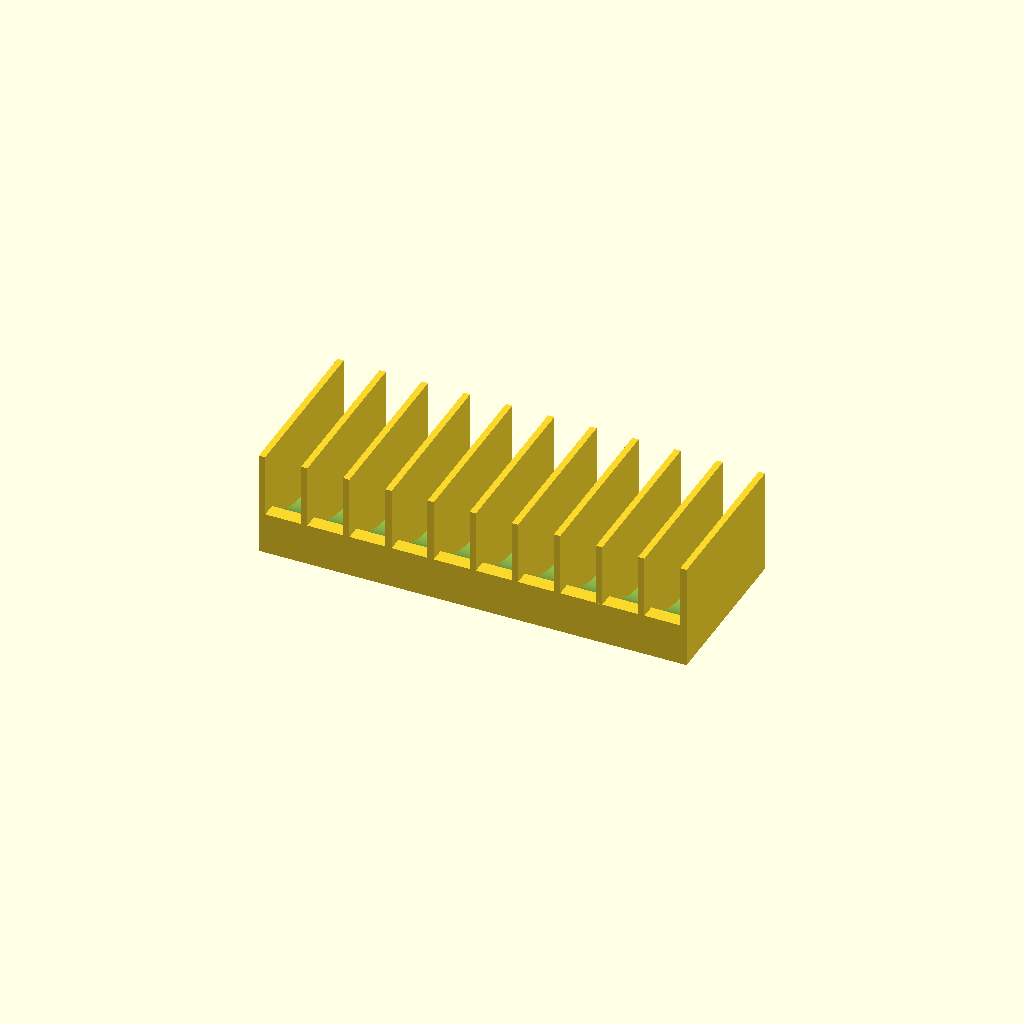
Cell 1: rendered with the file's own defaults.
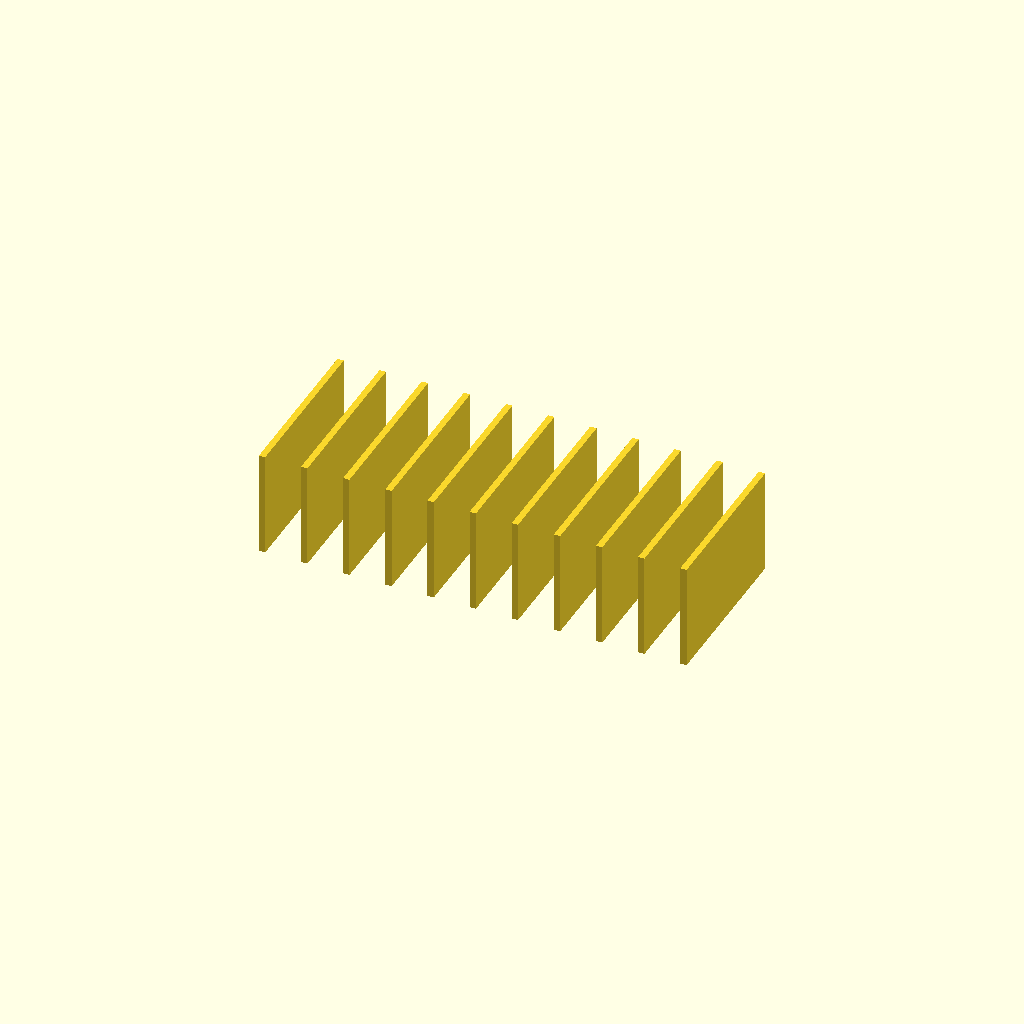
Cell 2 — cradle_r set to 92, the other parameters unchanged.
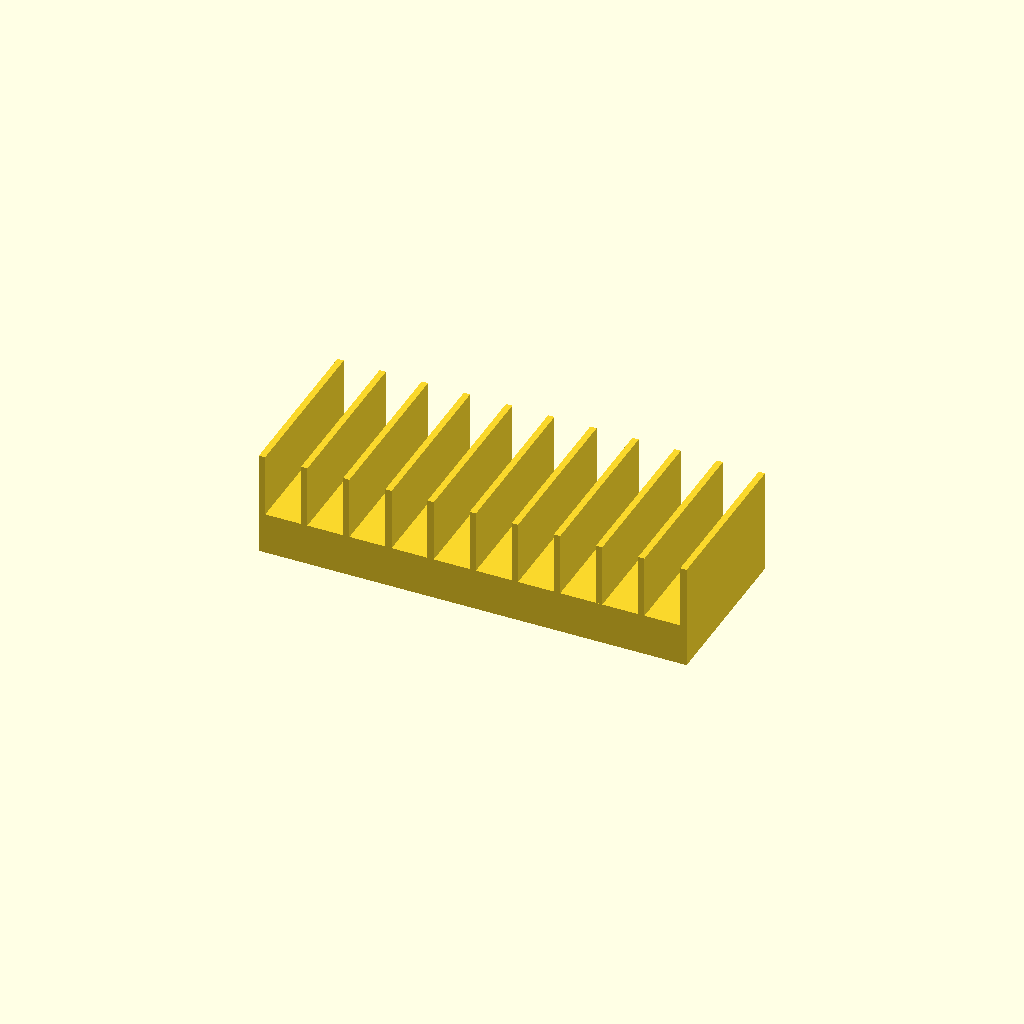
Cell 3: cradle_axis_z = 104 (everything else at default).
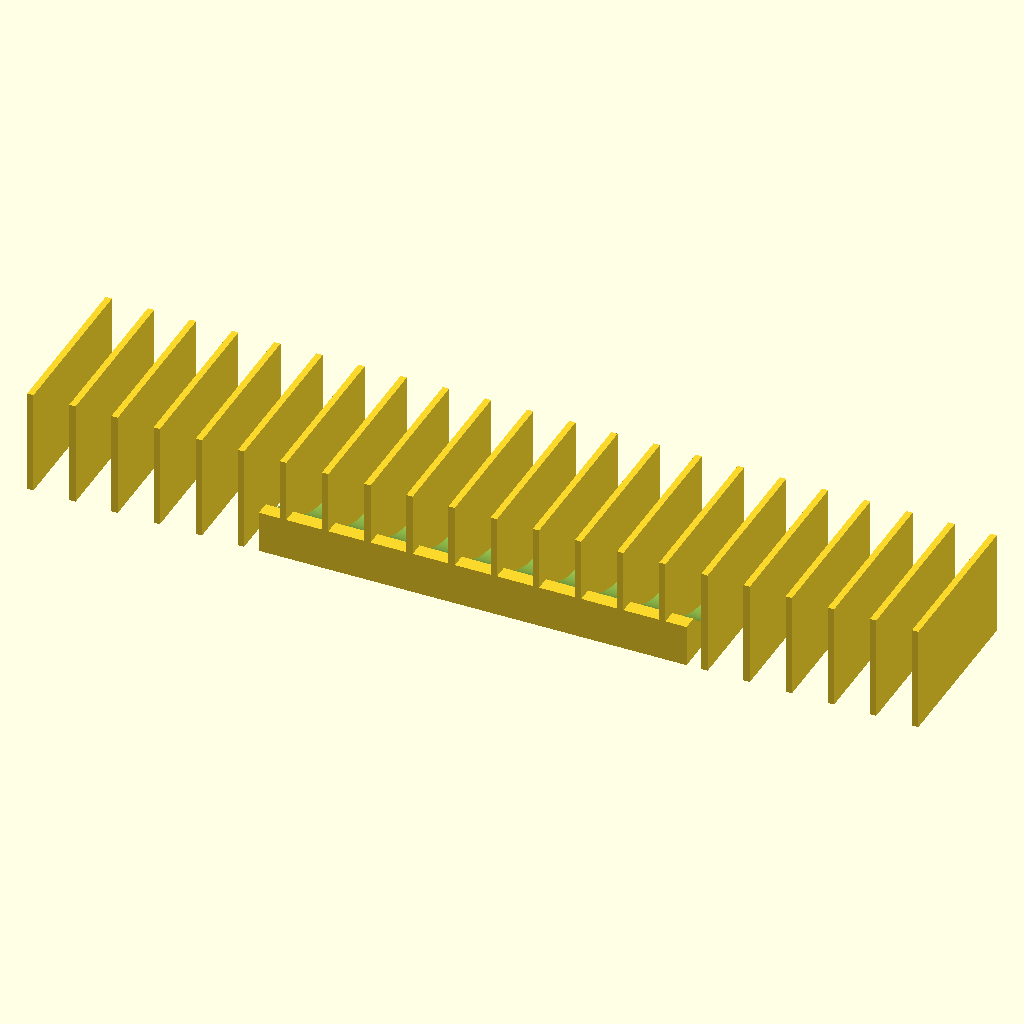
Cell 4 — n_fins set to 22, the other parameters unchanged.
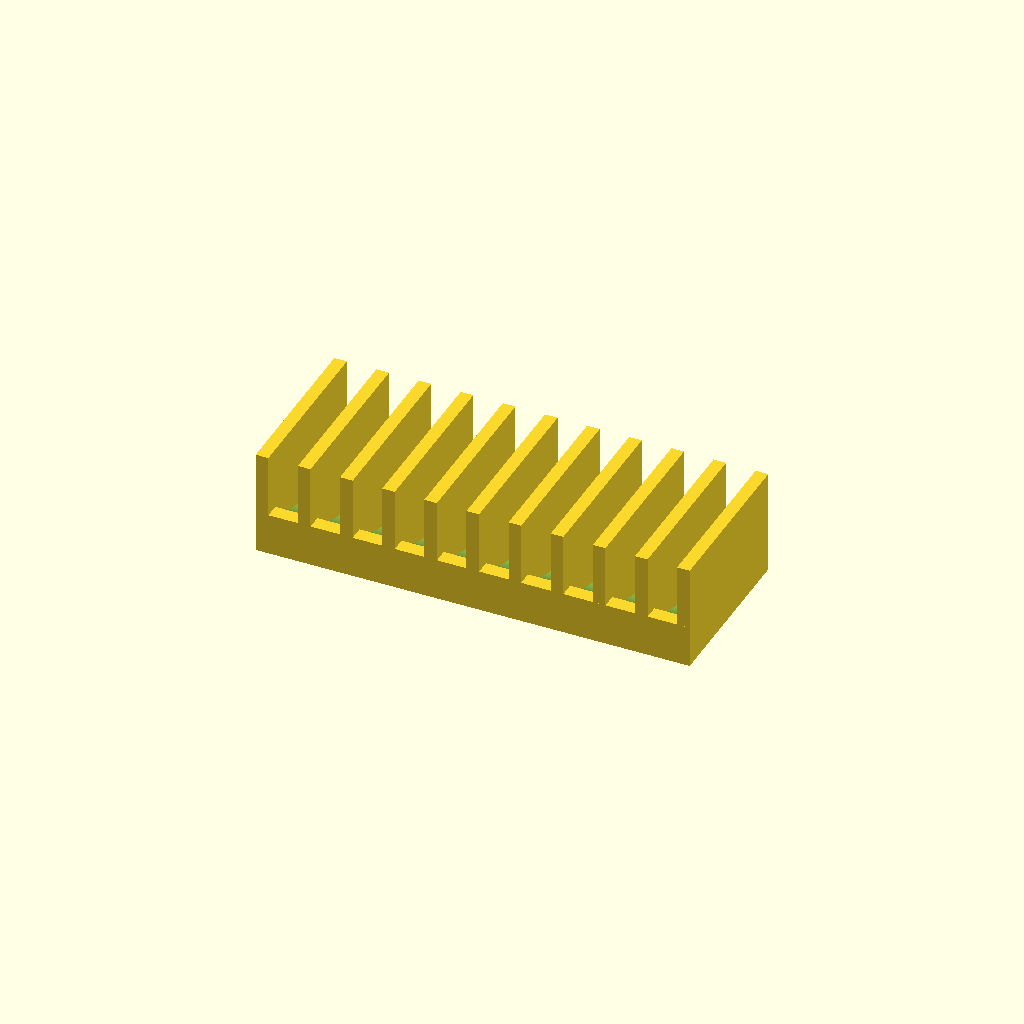
Cell 5 — fin_t set to 6, the other parameters unchanged.
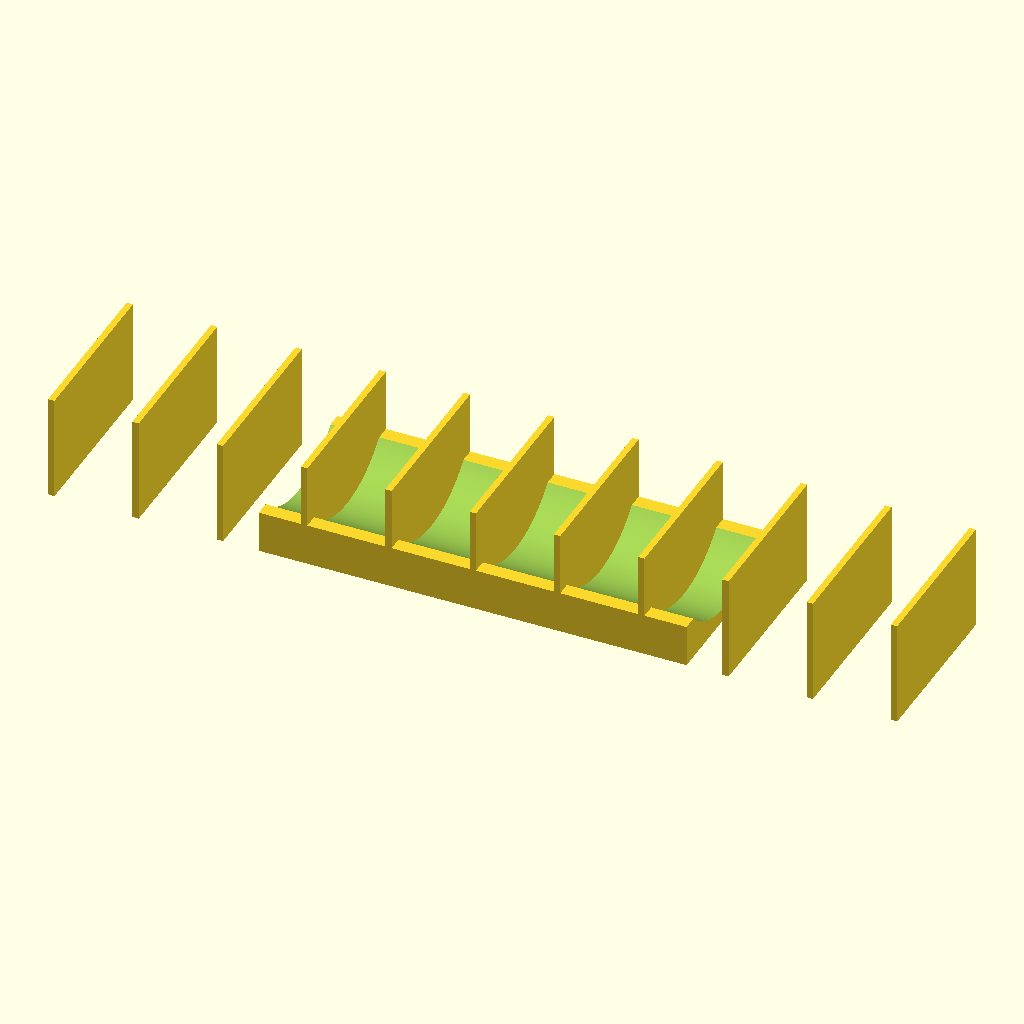
Cell 6: fin_pitch = 40 (everything else at default).
One fixed orthographic camera (rotation 55°, 0°, 25°; colour scheme Cornfield) for every cell.
OpenSCAD source file bench/heldout/mutants/petri_dish_rack_upright__dividers_50_tall.scad:
// KNOWN-WRONG PART (must fail): the dividers rise to z = 50 instead of 60
// Rack for ten 90 mm Petri dishes standing on edge
// Category: benchware. A base with a curved cradle (a 46 mm radius channel along the rack) in which
// the dish rims rest, and eleven solid divider plates that keep the dishes upright, 17 mm apart.
// Print: PLA or PETG, as used (base on the bed), 0.2 mm layers; the rack is 203 mm long, so check
// it fits your bed diagonally if needed.
// SPDX-License-Identifier: CERN-OHL-P-2.0

/* [Rack] */
base = [203, 80, 20];     // X, Y, Z [mm]
cradle_r = 46;            // 90 mm dish + 2 mm clearance
cradle_axis_z = 52;       // cradle bottom at z = 52 - 46 = 6
n_fins = 11;
fin_t = 3;                // divider thickness (X)
fin_pitch = 20;           // centre-to-centre; slots are 20 - 3 = 17 mm wide
fin_h = 50;               // dividers rise from z = 0 to 60

/* [Hidden] */
eps = 0.01;

union() {
    difference() {
        translate([-base.x / 2, -base.y / 2, 0]) cube(base);
        translate([-base.x / 2 - 1, 0, cradle_axis_z]) rotate([0, 90, 0])
            cylinder(r = cradle_r, h = base.x + 2, $fn = 192);
    }
    for (i = [0 : n_fins - 1])
        translate([(i - (n_fins - 1) / 2) * fin_pitch - fin_t / 2, -base.y / 2, 0]) cube([fin_t, base.y, fin_h]);
}
Parameter table extracted from the source (name, type, default, range or options):
base: vector, default [203, 80, 20]
cradle_r: number, default 46
cradle_axis_z: number, default 52
n_fins: number, default 11
fin_t: number, default 3
fin_pitch: number, default 20
fin_h: number, default 50
